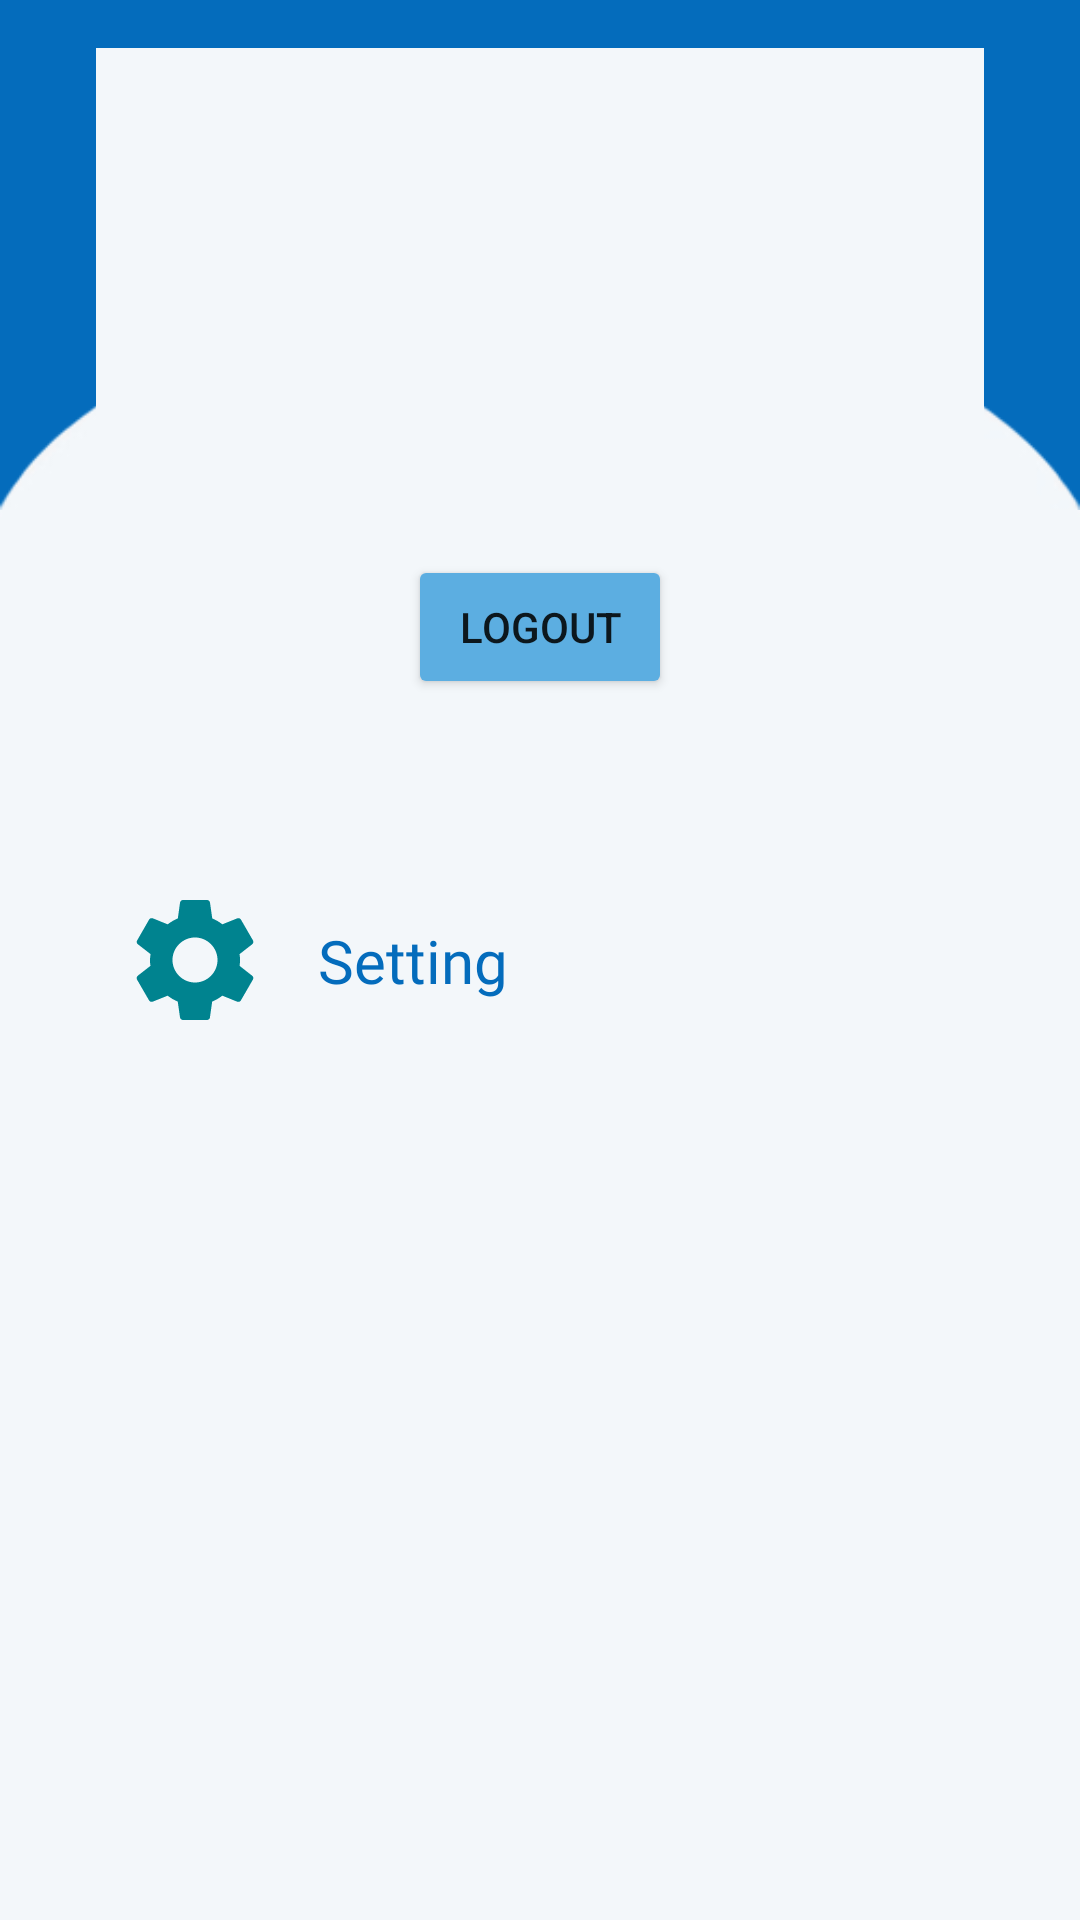

The Android layout XML behind this screen, and the referenced resources:
<!-- AndroidManifest.xml: application theme Theme.EduFun -->
<!-- res/layout/fragment_profile.xml -->
<?xml version="1.0" encoding="utf-8"?>
<androidx.constraintlayout.widget.ConstraintLayout xmlns:android="http://schemas.android.com/apk/res/android"
    xmlns:app="http://schemas.android.com/apk/res-auto"
    xmlns:tools="http://schemas.android.com/tools"
    android:layout_width="match_parent"
    android:layout_height="wrap_content"
    android:background="@color/background">

    <ImageView
        android:id="@+id/backdrop_image_iv"
        android:layout_width="match_parent"
        android:layout_height="170dp"
        android:scaleType="centerCrop"
        android:src="@color/normal"
        app:layout_constraintEnd_toEndOf="parent"
        app:layout_constraintStart_toStartOf="parent"
        app:layout_constraintTop_toTopOf="parent" />

    <TextView
        android:id="@+id/textView2"
        android:layout_width="wrap_content"
        android:layout_height="wrap_content"
        android:layout_marginTop="8dp"
        android:fontFamily="@font/nunito_extrabold"
        android:text="Profil"
        android:textColor="@color/background"
        android:textSize="30sp"
        app:layout_constraintEnd_toEndOf="parent"
        app:layout_constraintStart_toStartOf="parent"
        app:layout_constraintTop_toTopOf="parent" />

    <ImageView
        android:layout_width="match_parent"
        android:layout_height="wrap_content"
        android:src="@drawable/half_round_bg"
        android:layout_marginTop="95dp"
        app:layout_constraintBottom_toBottomOf="@id/backdrop_image_iv"
        app:layout_constraintTop_toTopOf="@id/backdrop_image_iv"
        app:layout_constraintEnd_toEndOf="parent"
        app:layout_constraintStart_toStartOf="parent"
        />

    <ImageView
        android:id="@+id/iv_profile"
        android:layout_width="100dp"
        android:layout_height="100dp"
        android:src="@drawable/baseline_person_24"
        app:layout_constraintStart_toStartOf="parent"
        app:layout_constraintEnd_toEndOf="parent"
        app:layout_constraintTop_toTopOf="parent"
        android:layout_marginTop="50dp"/>

    <TextView
        android:id="@+id/text_profile"
        android:layout_width="match_parent"
        android:layout_height="wrap_content"
        android:layout_marginStart="8dp"
        android:layout_marginTop="8dp"
        android:layout_marginEnd="8dp"
        android:text="User"
        android:textAlignment="center"
        android:textSize="20sp"
        app:layout_constraintTop_toBottomOf="@id/iv_profile"
        app:layout_constraintEnd_toEndOf="parent"
        app:layout_constraintStart_toStartOf="parent"
        app:layout_constraintVertical_bias="0.382" />

    <Button
        android:id="@+id/btn_logout"
        android:layout_width="wrap_content"
        android:layout_height="wrap_content"
        android:backgroundTint="@color/light_active"
        android:text="@string/logout"
        app:layout_constraintTop_toBottomOf="@id/text_profile"
        app:layout_constraintStart_toStartOf="parent"
        app:layout_constraintEnd_toEndOf="parent"/>

    <androidx.constraintlayout.widget.ConstraintLayout
        android:id="@+id/notification_item"
        android:layout_width="match_parent"
        android:layout_height="match_parent"
        android:layout_marginHorizontal="32dp"
        android:layout_marginVertical="16dp"
        android:padding="8dp"
        app:layout_constraintTop_toBottomOf="@id/btn_logout"
        android:background="@color/background">

        <ImageView
            android:id="@+id/iv_notification"
            android:layout_width="50dp"
            android:layout_height="50dp"
            app:layout_constraintBottom_toBottomOf="parent"
            app:layout_constraintTop_toTopOf="parent"
            app:layout_constraintStart_toStartOf="parent"
            app:srcCompat="@drawable/baseline_circle_notifications_24"/>

        <TextView
            android:id="@+id/tv_notification"
            android:layout_width="wrap_content"
            android:layout_height="wrap_content"
            android:layout_marginStart="16dp"
            android:text="Notification"
            android:fontFamily="@font/nunito_bold"
            android:textSize="20sp"
            android:textColor="@color/normal"
            app:layout_constraintBottom_toBottomOf="parent"
            app:layout_constraintTop_toTopOf="parent"
            app:layout_constraintStart_toEndOf="@id/iv_notification"/>

        <ImageView
            android:layout_width="30dp"
            android:layout_height="30dp"
            app:srcCompat="@drawable/baseline_navigate_next_24"
            app:layout_constraintBottom_toBottomOf="parent"
            app:layout_constraintTop_toTopOf="parent"
            app:layout_constraintEnd_toEndOf="parent"/>

    </androidx.constraintlayout.widget.ConstraintLayout>

    <androidx.constraintlayout.widget.ConstraintLayout
        android:id="@+id/calendar_item"
        android:layout_width="match_parent"
        android:layout_height="match_parent"
        android:layout_marginHorizontal="32dp"
        android:layout_marginVertical="16dp"
        android:padding="8dp"
        android:background="@color/background"
        app:layout_constraintTop_toBottomOf="@id/notification_item">

        <ImageView
            android:id="@+id/iv_calendar"
            android:layout_width="50dp"
            android:layout_height="50dp"
            app:layout_constraintBottom_toBottomOf="parent"
            app:layout_constraintTop_toTopOf="parent"
            app:layout_constraintStart_toStartOf="parent"
            app:srcCompat="@drawable/baseline_calendar_month_24"/>

        <TextView
            android:id="@+id/tv_calendar"
            android:layout_width="wrap_content"
            android:layout_height="wrap_content"
            android:layout_marginStart="16dp"
            android:text="Calendar"
            android:fontFamily="@font/nunito_bold"
            android:textSize="20sp"
            android:textColor="@color/normal"
            app:layout_constraintBottom_toBottomOf="parent"
            app:layout_constraintTop_toTopOf="parent"
            app:layout_constraintStart_toEndOf="@id/iv_calendar"/>

        <ImageView
            android:layout_width="30dp"
            android:layout_height="30dp"
            app:srcCompat="@drawable/baseline_navigate_next_24"
            app:layout_constraintBottom_toBottomOf="parent"
            app:layout_constraintTop_toTopOf="parent"
            app:layout_constraintEnd_toEndOf="parent"/>

    </androidx.constraintlayout.widget.ConstraintLayout>

    <androidx.constraintlayout.widget.ConstraintLayout
        android:id="@+id/share_item"
        android:layout_width="match_parent"
        android:layout_height="match_parent"
        android:layout_marginHorizontal="32dp"
        android:layout_marginVertical="16dp"
        android:padding="8dp"
        android:background="@color/background"
        app:layout_constraintTop_toBottomOf="@id/calendar_item">

        <ImageView
            android:id="@+id/iv_share"
            android:layout_width="50dp"
            android:layout_height="50dp"
            app:layout_constraintBottom_toBottomOf="parent"
            app:layout_constraintTop_toTopOf="parent"
            app:layout_constraintStart_toStartOf="parent"
            app:srcCompat="@drawable/baseline_share_24"/>

        <TextView
            android:id="@+id/tv_share"
            android:layout_width="wrap_content"
            android:layout_height="wrap_content"
            android:layout_marginStart="16dp"
            android:text="Share"
            android:fontFamily="@font/nunito_bold"
            android:textSize="20sp"
            android:textColor="@color/normal"
            app:layout_constraintBottom_toBottomOf="parent"
            app:layout_constraintTop_toTopOf="parent"
            app:layout_constraintStart_toEndOf="@id/iv_share"/>

        <ImageView
            android:layout_width="30dp"
            android:layout_height="30dp"
            app:srcCompat="@drawable/baseline_navigate_next_24"
            app:layout_constraintBottom_toBottomOf="parent"
            app:layout_constraintTop_toTopOf="parent"
            app:layout_constraintEnd_toEndOf="parent"/>

    </androidx.constraintlayout.widget.ConstraintLayout>

    <androidx.constraintlayout.widget.ConstraintLayout
        android:id="@+id/setting_item"
        android:layout_width="match_parent"
        android:layout_height="match_parent"
        android:layout_marginHorizontal="32dp"
        android:layout_marginVertical="16dp"
        android:padding="8dp"
        android:background="@color/background"
        app:layout_constraintTop_toBottomOf="@id/share_item">

        <ImageView
            android:id="@+id/iv_setting"
            android:layout_width="50dp"
            android:layout_height="50dp"
            app:layout_constraintBottom_toBottomOf="parent"
            app:layout_constraintTop_toTopOf="parent"
            app:layout_constraintStart_toStartOf="parent"
            app:srcCompat="@drawable/baseline_settings_24"/>

        <TextView
            android:id="@+id/tv_setting"
            android:layout_width="wrap_content"
            android:layout_height="wrap_content"
            android:layout_marginStart="16dp"
            android:text="Setting"
            android:fontFamily="@font/nunito_bold"
            android:textSize="20sp"
            android:textColor="@color/normal"
            app:layout_constraintBottom_toBottomOf="parent"
            app:layout_constraintTop_toTopOf="parent"
            app:layout_constraintStart_toEndOf="@id/iv_setting"/>

        <ImageView
            android:layout_width="30dp"
            android:layout_height="30dp"
            app:srcCompat="@drawable/baseline_navigate_next_24"
            app:layout_constraintBottom_toBottomOf="parent"
            app:layout_constraintTop_toTopOf="parent"
            app:layout_constraintEnd_toEndOf="parent"/>

    </androidx.constraintlayout.widget.ConstraintLayout>

</androidx.constraintlayout.widget.ConstraintLayout>
<!-- resources referenced by this layout -->
<resources>
  <color name="background">#F3F7FA</color>
  <color name="light_active">#5CAEE1</color>
  <color name="normal">#046CBC</color>
  <!-- drawable baseline_calendar_month_24 (drawable) -->
  <vector xmlns:android="http://schemas.android.com/apk/res/android" android:height="24dp" android:tint="#AD1457" android:viewportHeight="24" android:viewportWidth="24" android:width="24dp">
        
      <path android:fillColor="@android:color/white" android:pathData="M19,4h-1V2h-2v2H8V2H6v2H5C3.89,4 3.01,4.9 3.01,6L3,20c0,1.1 0.89,2 2,2h14c1.1,0 2,-0.9 2,-2V6C21,4.9 20.1,4 19,4zM19,20H5V10h14V20zM9,14H7v-2h2V14zM13,14h-2v-2h2V14zM17,14h-2v-2h2V14zM9,18H7v-2h2V18zM13,18h-2v-2h2V18zM17,18h-2v-2h2V18z"/>
      
  </vector>
  <!-- drawable baseline_circle_notifications_24 (drawable) -->
  <vector xmlns:android="http://schemas.android.com/apk/res/android" android:height="24dp" android:tint="#7BC2EB" android:viewportHeight="24" android:viewportWidth="24" android:width="24dp">
        
      <path android:fillColor="@android:color/white" android:pathData="M12,2C6.48,2 2,6.48 2,12s4.48,10 10,10 10,-4.48 10,-10S17.52,2 12,2zM12,18.5c-0.83,0 -1.5,-0.67 -1.5,-1.5h3c0,0.83 -0.67,1.5 -1.5,1.5zM17,16L7,16v-1l1,-1v-2.61C8,9.27 9.03,7.47 11,7v-0.5c0,-0.57 0.43,-1 1,-1s1,0.43 1,1L13,7c1.97,0.47 3,2.28 3,4.39L16,14l1,1v1z"/>
      
  </vector>
  <!-- drawable baseline_settings_24 (drawable) -->
  <vector xmlns:android="http://schemas.android.com/apk/res/android" android:height="24dp" android:tint="#00838F" android:viewportHeight="24" android:viewportWidth="24" android:width="24dp">
        
      <path android:fillColor="@android:color/white" android:pathData="M19.14,12.94c0.04,-0.3 0.06,-0.61 0.06,-0.94c0,-0.32 -0.02,-0.64 -0.07,-0.94l2.03,-1.58c0.18,-0.14 0.23,-0.41 0.12,-0.61l-1.92,-3.32c-0.12,-0.22 -0.37,-0.29 -0.59,-0.22l-2.39,0.96c-0.5,-0.38 -1.03,-0.7 -1.62,-0.94L14.4,2.81c-0.04,-0.24 -0.24,-0.41 -0.48,-0.41h-3.84c-0.24,0 -0.43,0.17 -0.47,0.41L9.25,5.35C8.66,5.59 8.12,5.92 7.63,6.29L5.24,5.33c-0.22,-0.08 -0.47,0 -0.59,0.22L2.74,8.87C2.62,9.08 2.66,9.34 2.86,9.48l2.03,1.58C4.84,11.36 4.8,11.69 4.8,12s0.02,0.64 0.07,0.94l-2.03,1.58c-0.18,0.14 -0.23,0.41 -0.12,0.61l1.92,3.32c0.12,0.22 0.37,0.29 0.59,0.22l2.39,-0.96c0.5,0.38 1.03,0.7 1.62,0.94l0.36,2.54c0.05,0.24 0.24,0.41 0.48,0.41h3.84c0.24,0 0.44,-0.17 0.47,-0.41l0.36,-2.54c0.59,-0.24 1.13,-0.56 1.62,-0.94l2.39,0.96c0.22,0.08 0.47,0 0.59,-0.22l1.92,-3.32c0.12,-0.22 0.07,-0.47 -0.12,-0.61L19.14,12.94zM12,15.6c-1.98,0 -3.6,-1.62 -3.6,-3.6s1.62,-3.6 3.6,-3.6s3.6,1.62 3.6,3.6S13.98,15.6 12,15.6z"/>
      
  </vector>
  <!-- drawable baseline_share_24 (drawable) -->
  <vector xmlns:android="http://schemas.android.com/apk/res/android" android:height="24dp" android:tint="#E77A5A" android:viewportHeight="24" android:viewportWidth="24" android:width="24dp">
        
      <path android:fillColor="@android:color/white" android:pathData="M18,16.08c-0.76,0 -1.44,0.3 -1.96,0.77L8.91,12.7c0.05,-0.23 0.09,-0.46 0.09,-0.7s-0.04,-0.47 -0.09,-0.7l7.05,-4.11c0.54,0.5 1.25,0.81 2.04,0.81 1.66,0 3,-1.34 3,-3s-1.34,-3 -3,-3 -3,1.34 -3,3c0,0.24 0.04,0.47 0.09,0.7L8.04,9.81C7.5,9.31 6.79,9 6,9c-1.66,0 -3,1.34 -3,3s1.34,3 3,3c0.79,0 1.5,-0.31 2.04,-0.81l7.12,4.16c-0.05,0.21 -0.08,0.43 -0.08,0.65 0,1.61 1.31,2.92 2.92,2.92 1.61,0 2.92,-1.31 2.92,-2.92s-1.31,-2.92 -2.92,-2.92z"/>
      
  </vector>
  <!-- drawable half_round_bg: png bitmap (drawable, 6216 bytes) -->
  <string name="logout">Logout</string>
  <style name="Theme.EduFun" parent="Base.Theme.EduFun" />
  <style name="Base.Theme.EduFun" parent="Theme.MaterialComponents.Light.DarkActionBar">
          
          
      </style>
</resources>
